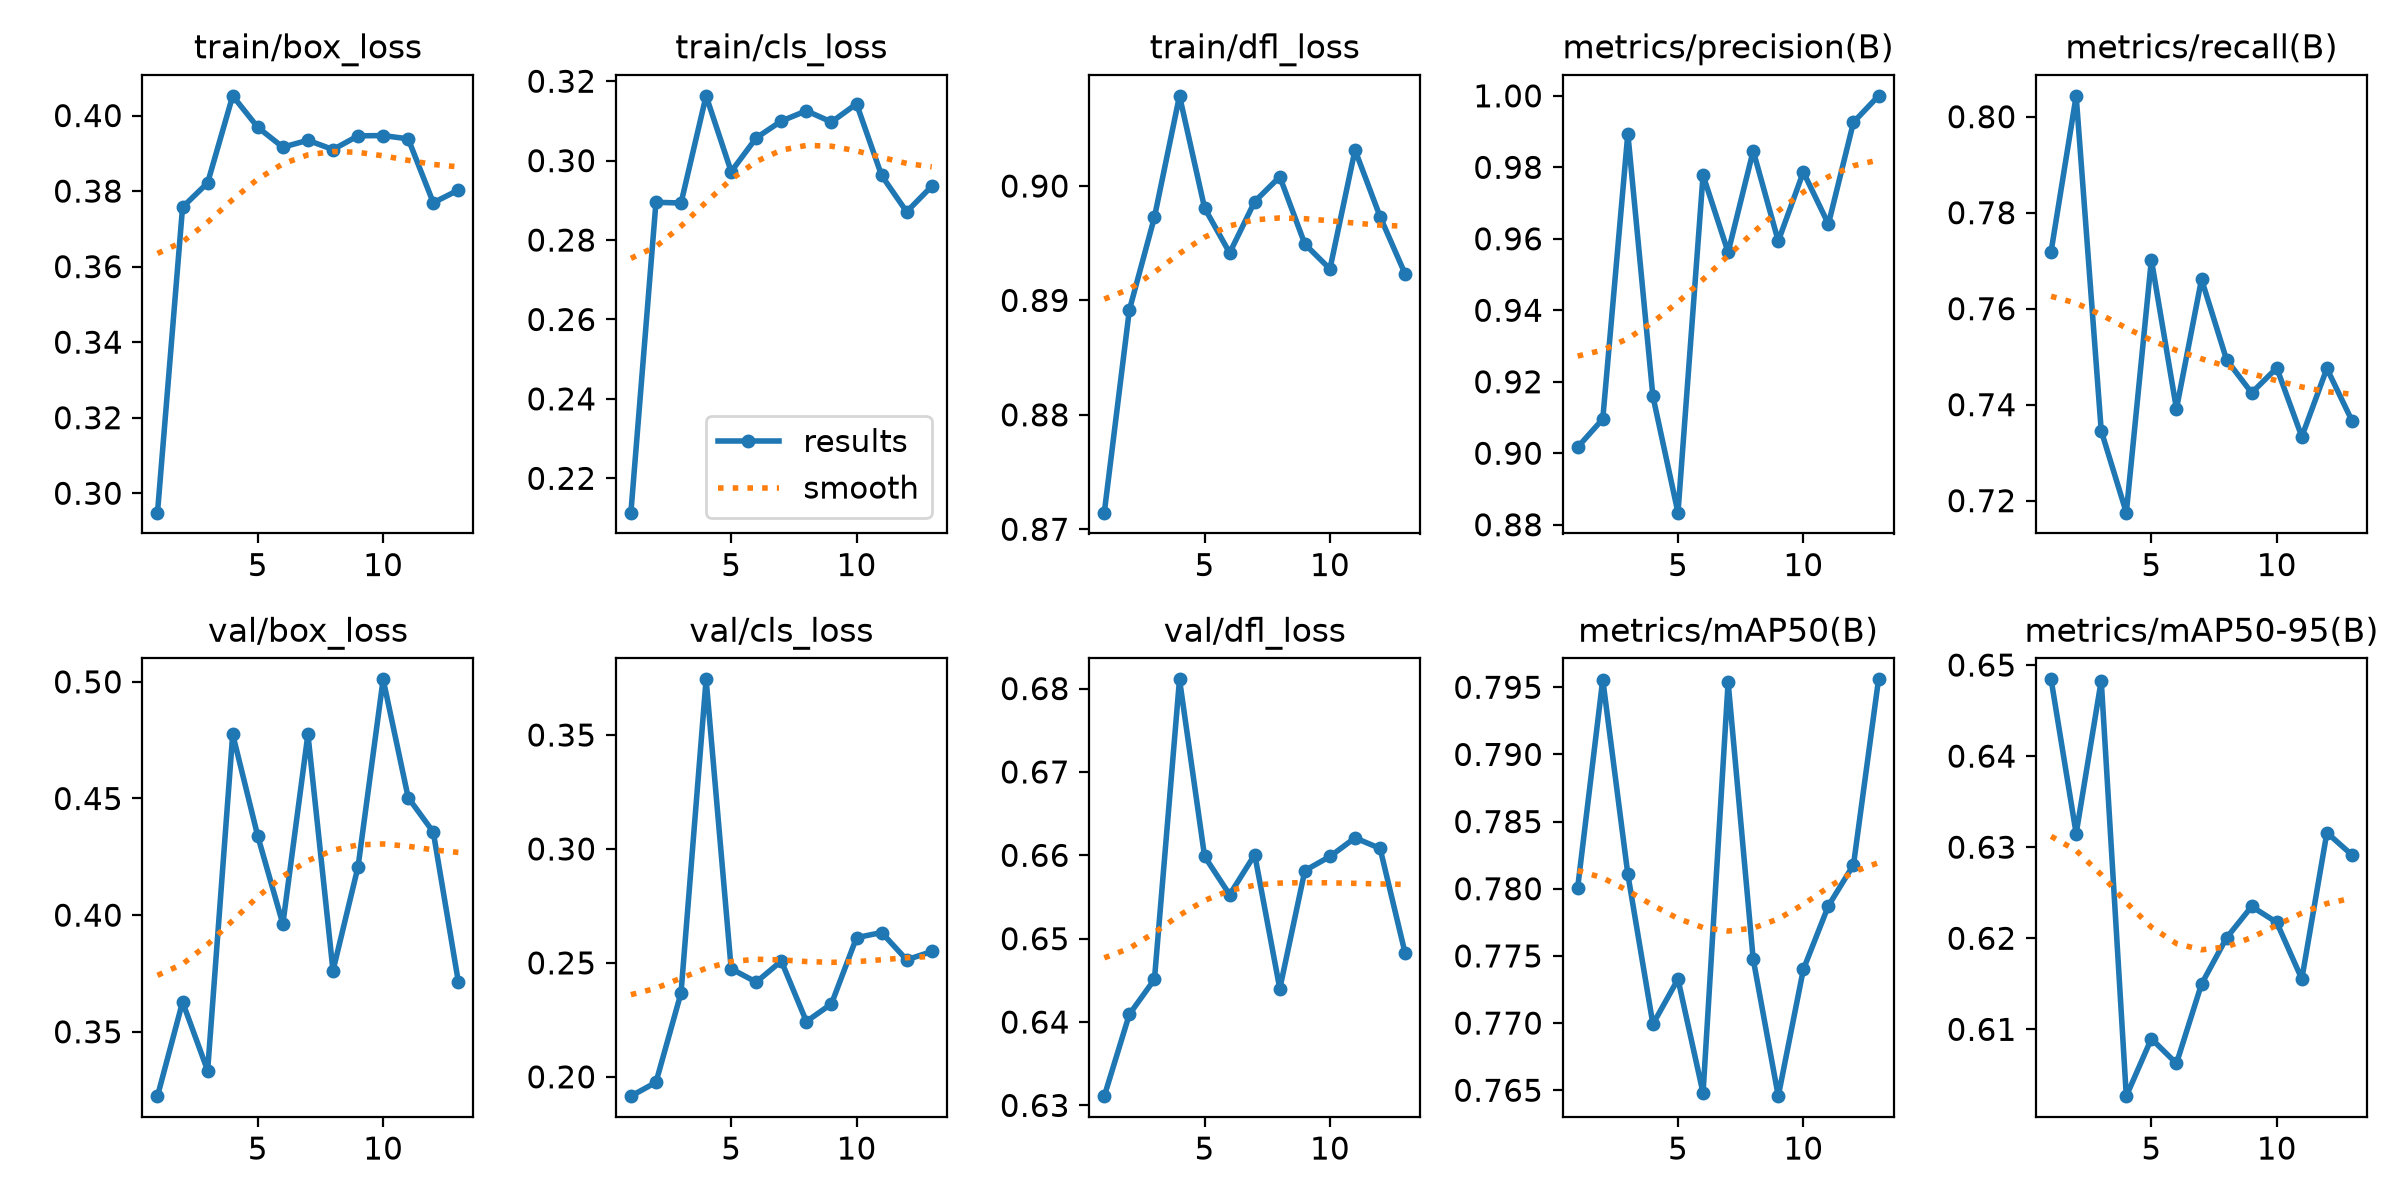

Data behind this chart, as committed beside it:
epoch, time, train/box_loss, train/cls_loss, train/dfl_loss, metrics/precision(B), metrics/recall(B), metrics/mAP50(B), metrics/mAP50-95(B), val/box_loss, val/cls_loss, val/dfl_loss, lr/pg0, lr/pg1, lr/pg2
1, 109.9, 0.2949, 0.2114, 0.8714, 0.9017, 0.7719, 0.7801, 0.6484, 0.3224, 0.1915, 0.6311, 0.0005427, 0.0005427, 0.0005427
2, 207.8, 0.3757, 0.2895, 0.8892, 0.9096, 0.8044, 0.7956, 0.6315, 0.3628, 0.1976, 0.6409, 0.001071, 0.001071, 0.001071
3, 330.3, 0.3822, 0.2893, 0.8973, 0.9895, 0.7346, 0.7811, 0.6483, 0.3334, 0.2368, 0.6451, 0.001572, 0.001572, 0.001572
4, 490.7, 0.4052, 0.3163, 0.9079, 0.9159, 0.7175, 0.7699, 0.6027, 0.4775, 0.3744, 0.6811, 0.001543, 0.001543, 0.001543
5, 624.4, 0.3969, 0.2972, 0.8981, 0.8834, 0.7702, 0.7733, 0.609, 0.4339, 0.2474, 0.6599, 0.001502, 0.001502, 0.001502
6, 790.9, 0.3916, 0.3057, 0.8942, 0.9778, 0.7391, 0.7648, 0.6062, 0.3962, 0.2416, 0.6553, 0.001461, 0.001461, 0.001461
7, 943.3, 0.3935, 0.31, 0.8986, 0.9562, 0.7661, 0.7954, 0.615, 0.4775, 0.2508, 0.6601, 0.001419, 0.001419, 0.001419
8, 1090, 0.391, 0.3125, 0.9008, 0.9846, 0.7493, 0.7748, 0.62, 0.3762, 0.2243, 0.644, 0.001378, 0.001378, 0.001378
9, 1255, 0.3946, 0.3097, 0.8949, 0.9594, 0.7425, 0.7646, 0.6235, 0.4208, 0.232, 0.6582, 0.001337, 0.001337, 0.001337
10, 1466, 0.3947, 0.3143, 0.8928, 0.9787, 0.7477, 0.774, 0.6217, 0.5011, 0.2611, 0.6599, 0.001296, 0.001296, 0.001296
11, 1622, 0.3938, 0.2963, 0.9032, 0.9641, 0.7333, 0.7787, 0.6155, 0.4504, 0.2633, 0.6621, 0.001254, 0.001254, 0.001254
12, 1725, 0.3769, 0.2871, 0.8973, 0.9926, 0.7475, 0.7818, 0.6316, 0.4356, 0.2513, 0.6608, 0.001213, 0.001213, 0.001213
13, 1825, 0.3803, 0.2936, 0.8923, 1, 0.7367, 0.7956, 0.6291, 0.3714, 0.255, 0.6482, 0.001172, 0.001172, 0.001172
